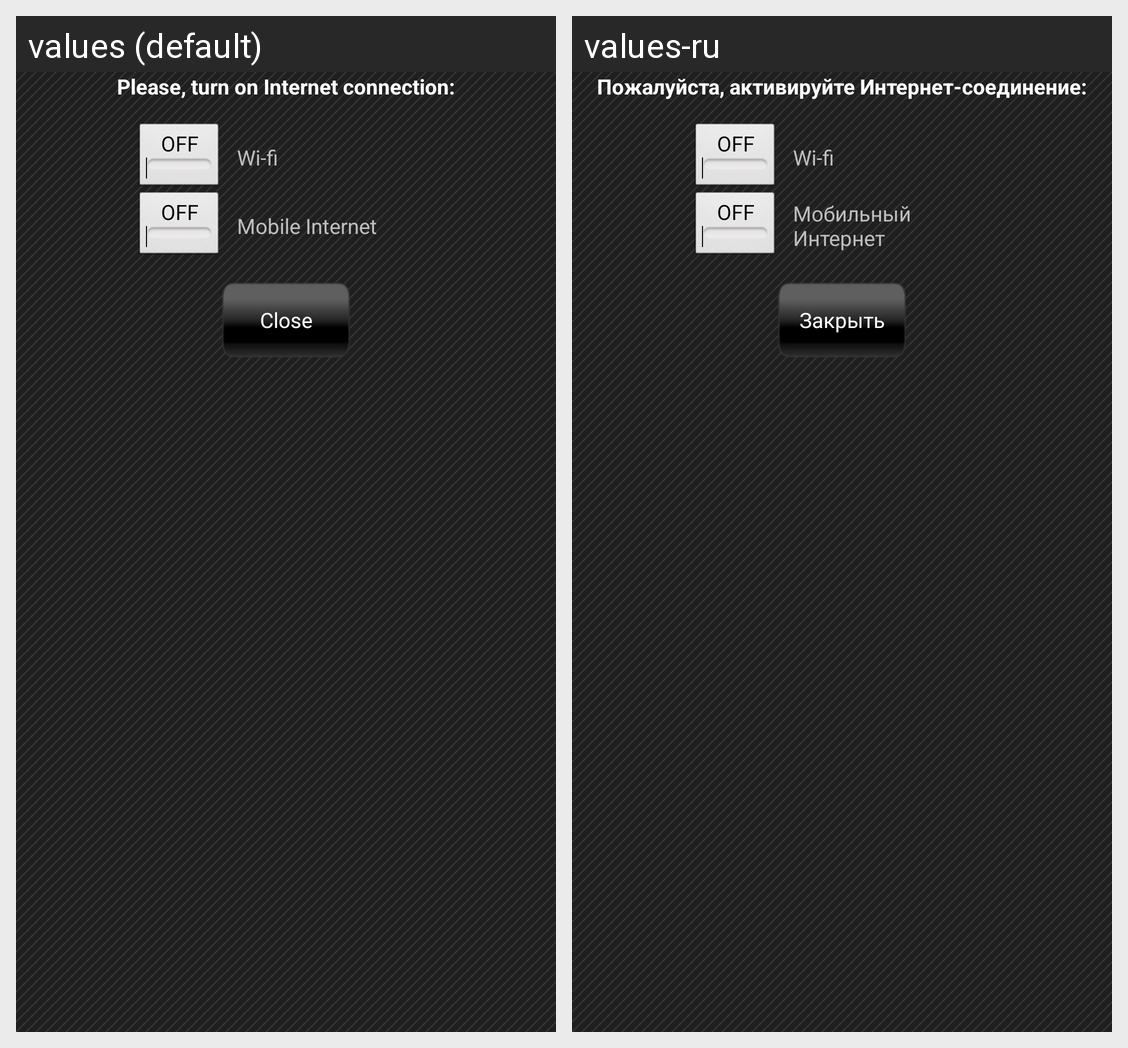

Strings drawn on this Android screen and how each of the app's shown locales translates them:
Android screen res/layout/connection_dialog.xml rendered under 2 locales, left to right: values (default), values-ru. Device: Nexus 5 (rendered at 1080×1920; each locale shown at half size, 540×960, under a caption strip naming it); theme AppTheme.
Strings drawn on this screen, with the default value and each locale's value (text and hints the layout hard-codes, and strings that could not be matched under every locale, appear in the picture but are not listed):

inet_conn_on
  values: Please, turn on Internet connection:
  values-ru: Пожалуйста, активируйте Интернет-соединение:

wi_fi
  values: Wi-fi
  values-ru: Wi-fi

mobile_internet
  values: Mobile Internet
  values-ru: Мобильный Интернет

close
  values: Close
  values-ru: Закрыть
